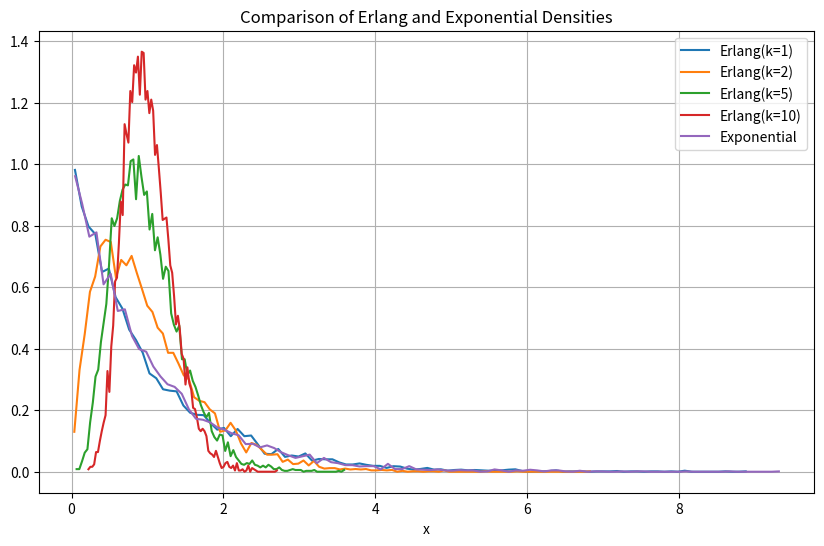
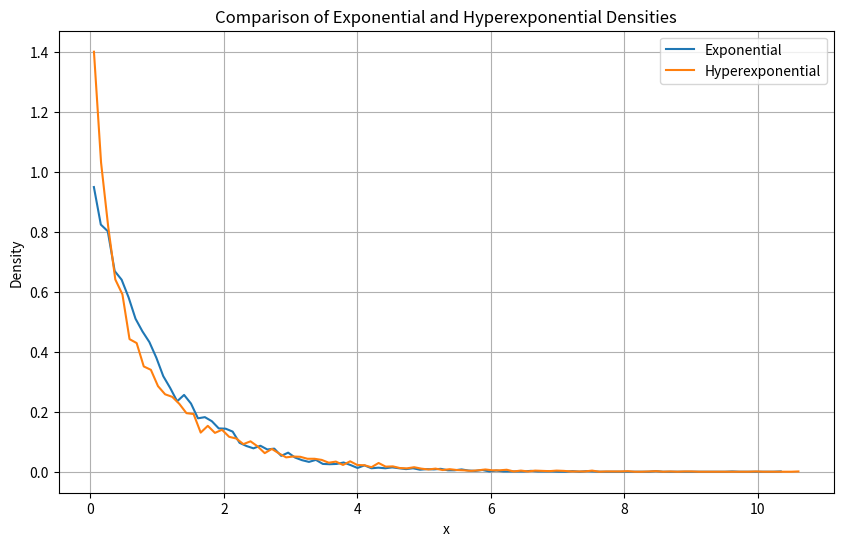

Here is the Python script that generated these plots, in order:

# Write a discrete event simulation program for a blocking system,
#  i.e. a system with m service units and no waiting room.
#  The offered traffic A is the product of the mean arrival rate and the mean service time.

# The arrival process is modelled as a Poisson process.
#  Report the fraction of blocked customers, and a confidence interval for this fraction. 
#  Choose the service time distribution as exponential. Parameters: m = 10, mean service time = 8 time units,
#  mean time between customers = 1 time unit (corresponding to an offered traffic of 8 Erlang),
#  10 x 10.000 customers. This system is sufficiently simple such that the analytical solution is known.
#  See the last slide for the solution. Verify your simulation program using this knowledge.
#%%
import numpy as np
import math
from scipy.stats import t
import matplotlib.pyplot as plt

# Parameters 
m = 10
mst = 8
mtbc = 1

n_sim = 10
block_fractions = np.zeros(n_sim)

for j in range(n_sim):
    n_custom = 10000
    n = 0

    interval_between_arrivals = np.random.exponential(scale = mtbc, size = n_custom)
    arrival_times = np.cumsum(interval_between_arrivals)

    service_in_use_times = np.zeros(m)

    n_cust_blocked = 0


    while(n < n_custom):

        available_services = np.where(arrival_times[n] >= service_in_use_times)[0]
        if (len(available_services)>0):
            i = available_services[0]
            service_time = np.random.exponential(scale=mst)
            service_in_use_times[i] = arrival_times[n] + service_time
        else:
            n_cust_blocked += 1
        n += 1

    fraction = n_cust_blocked / n_custom  * 100
    print(f'fraction of blocks: {fraction}%')
    block_fractions[j] = fraction

# Exact solution
A = mst * mtbc
m_vect = np.arange(0,m+1)
denominator = np.sum(A**m_vect / [math.factorial(k) for k in m_vect])
B = A**m/math.factorial(m) / denominator

print(f'exact solution: {B*100}%')

# Confidence interval

theta_hat = np.sum(block_fractions)/n_sim
#print(theta_hat)
sigma_2 = (np.sum(block_fractions ** 2) - n_sim * theta_hat**2) / (n_sim -1)
print(sigma_2)  

dof = n_sim -1
alpha = 0.95
t_quant = t.ppf(1-alpha/2,dof)
CI = [theta_hat - np.sqrt(sigma_2)/np.sqrt(n)*t_quant, theta_hat + np.sqrt(sigma_2)/np.sqrt(n)*t_quant]

print(f'Confidence interval: {CI}')

#%%
# Point 2
# . The arrival process is modelled as a renewal process using the same parameters as in Part 1 when possible.
#  Report the fraction of blocked customers, and a confidence interval for this fraction for at least the following two cases
#  (a) Experiment with Erlang distributed inter arrival times The Erlang distribution should have a mean of 1 (b)
#  hyper exponential inter arrival times. The parameters for the hyper exponential distribution should be
#  p1 = 0.8,λ1 = 0.8333,p2 = 0.2,λ2 = 5.0.

# (a)

k = 10
print(f'Point 2 simulation with Erlang distribution, k = {k}')

# Parameters 
m = 10
mst = 8
mtbc = 1

n_sim = 10
block_fractions = np.zeros(n_sim)

for j in range(n_sim):
    n_custom = 10000
    n = 0

    interval_between_arrivals = np.random.gamma(shape = k, scale = 1/k, size = n_custom)
    arrival_times = np.cumsum(interval_between_arrivals)

    service_in_use_times = np.zeros(m)

    n_cust_blocked = 0


    while(n < n_custom):

        available_services = np.where(arrival_times[n] >= service_in_use_times)[0]
        if (len(available_services)>0):
            i = available_services[0]
            service_time = np.random.exponential(scale=mst)
            service_in_use_times[i] = arrival_times[n] + service_time
        else:
            n_cust_blocked += 1
        n += 1

    fraction = n_cust_blocked / n_custom  * 100
    print(f'fraction of blocks: {fraction}%')
    block_fractions[j] = fraction


# Confidence interval

theta_hat = np.sum(block_fractions)/n_sim
#print(theta_hat)
sigma_2 = (np.sum(block_fractions ** 2) - n_sim * theta_hat**2) / (n_sim -1)
print(sigma_2)  

dof = n_sim -1
alpha = 0.95
t_quant = t.ppf(1-alpha/2,dof)
CI = [theta_hat - np.sqrt(sigma_2)/np.sqrt(n)*t_quant, theta_hat + np.sqrt(sigma_2)/np.sqrt(n)*t_quant]

print(f'Confidence interval: {CI}')

# Graphical comparion of densities
k_values = [1,2,5,10]

samples_exp = np.random.exponential(scale = mtbc, size = n_custom)

plt.figure(figsize=(10, 6))
for k in k_values:
    samples_erlang = np.random.gamma(shape=k, scale=1/k, size=n_custom)
    counts, bins = np.histogram(samples_erlang, bins=100, density=True)
    centers = (bins[:-1] + bins[1:]) / 2
    plt.plot(centers, counts, label=f"Erlang(k={k})")
counts2, bins2 = np.histogram(samples_exp, bins=100, density=True)

centers2 = (bins2[:-1] + bins2[1:]) / 2

plt.plot(centers2, counts2, label="Exponential")
plt.title("Comparison of Erlang and Exponential Densities")
plt.xlabel("x")
plt.legend()
plt.grid(True)
plt.show()

#%%
# (b) Hyperexponential 

p1 = 0.8
p2 = 0.2
lam1 = 0.8333
lam2 = 5.0

print(f'Point 2 simulation with Hyperexponential distribution')

# Parameters 
m = 10
mst = 8
mtbc = 1

n_sim = 10
block_fractions = np.zeros(n_sim)

for j in range(n_sim):
    n_custom = 10000
    n = 0

    exps = np.random.choice([0,1], p = [p1,p2], size = n_custom)
    interval_between_arrivals[exps == 0] = np.random.exponential(scale=1/lam1, size=np.sum(exps == 0))
    interval_between_arrivals[exps == 1] = np.random.exponential(scale=1/lam2, size=np.sum(exps == 1))
    arrival_times = np.cumsum(interval_between_arrivals)

    service_in_use_times = np.zeros(m)

    n_cust_blocked = 0


    while(n < n_custom):

        available_services = np.where(arrival_times[n] >= service_in_use_times)[0]
        if (len(available_services)>0):
            i = available_services[0]
            service_time = np.random.exponential(scale=mst)
            service_in_use_times[i] = arrival_times[n] + service_time
        else:
            n_cust_blocked += 1
        n += 1

    fraction = n_cust_blocked / n_custom  * 100
    print(f'fraction of blocks: {fraction}%')
    block_fractions[j] = fraction


# Confidence interval

theta_hat = np.sum(block_fractions)/n_sim
#print(theta_hat)
sigma_2 = (np.sum(block_fractions ** 2) - n_sim * theta_hat**2) / (n_sim -1)
print(sigma_2)  

dof = n_sim -1
alpha = 0.95
t_quant = t.ppf(1-alpha/2,dof)
CI = [theta_hat - np.sqrt(sigma_2)/np.sqrt(n)*t_quant, theta_hat + np.sqrt(sigma_2)/np.sqrt(n)*t_quant]

print(f'Confidence interval: {CI}')

#Compare the two distributions
samples_exp = np.random.exponential(scale=mtbc, size=n_custom)
choices = np.random.choice([0, 1], size=n_custom, p=[p1, p2])
samples_hyper = np.zeros(n_custom)
samples_hyper[choices == 0] = np.random.exponential(scale=1/lam1, size=np.sum(choices == 0))
samples_hyper[choices == 1] = np.random.exponential(scale=1/lam2, size=np.sum(choices == 1))

plt.figure(figsize=(10, 6))
counts_exp, bins_exp = np.histogram(samples_exp, bins=100, density=True)
centers_exp = (bins_exp[:-1] + bins_exp[1:]) / 2
plt.plot(centers_exp, counts_exp, label="Exponential")

counts_hyper, bins_hyper = np.histogram(samples_hyper, bins=100, density=True)
centers_hyper = (bins_hyper[:-1] + bins_hyper[1:]) / 2
plt.plot(centers_hyper, counts_hyper, label="Hyperexponential")

plt.title("Comparison of Exponential and Hyperexponential Densities")
plt.xlabel("x")
plt.ylabel("Density")
plt.legend()
plt.grid(True)
plt.show()
#%%
# Point 3
# Arrival process still a Poisson process, change service time distribution

# (a) Constant service time

print(f'Point 3: constant time service')

for j in range(n_sim):
    n_custom = 10000
    n = 0

    interval_between_arrivals = np.random.exponential(scale = mtbc, size = n_custom)
    arrival_times = np.cumsum(interval_between_arrivals)

    service_in_use_times = np.zeros(m)

    n_cust_blocked = 0


    while(n < n_custom):

        available_services = np.where(arrival_times[n] >= service_in_use_times)[0]
        if (len(available_services)>0):
            i = available_services[0]
            #service_time = np.random.exponential(scale=mst)
            service_in_use_times[i] = arrival_times[n] + mst
        else:
            n_cust_blocked += 1
        n += 1

    fraction = n_cust_blocked / n_custom  * 100
    print(f'fraction of blocks: {fraction}%')
    block_fractions[j] = fraction


# Confidence interval

theta_hat = np.sum(block_fractions)/n_sim
#print(theta_hat)
sigma_2 = (np.sum(block_fractions ** 2) - n_sim * theta_hat**2) / (n_sim -1)
print(sigma_2)  

dof = n_sim -1
alpha = 0.95
t_quant = t.ppf(1-alpha/2,dof)
CI = [theta_hat - np.sqrt(sigma_2)/np.sqrt(n)*t_quant, theta_hat + np.sqrt(sigma_2)/np.sqrt(n)*t_quant]

print(f'Confidence interval: {CI}')

#%%
# (b) Pareto distribution
from scipy.stats import pareto

print(f'Point 3: Pareto distributed time services')

k = 2.05
#mst = E[X] = k /( k-1)*b => b = (k-1)*mst/k
b = (k-1)*mst/k

for j in range(n_sim):
    n_custom = 10000
    n = 0

    interval_between_arrivals = np.random.exponential(scale = mtbc, size = n_custom)
    arrival_times = np.cumsum(interval_between_arrivals)

    service_in_use_times = np.zeros(m)

    n_cust_blocked = 0


    while(n < n_custom):

        available_services = np.where(arrival_times[n] >= service_in_use_times)[0]
        if (len(available_services)>0):
            i = available_services[0]
            service_time = pareto.rvs(k)*b
            service_in_use_times[i] = arrival_times[n] + service_time
        else:
            n_cust_blocked += 1
        n += 1

    fraction = n_cust_blocked / n_custom  * 100
    print(f'fraction of blocks: {fraction}%')
    block_fractions[j] = fraction


# Confidence interval

theta_hat = np.sum(block_fractions)/n_sim
#print(theta_hat)
sigma_2 = (np.sum(block_fractions ** 2) - n_sim * theta_hat**2) / (n_sim -1)
print(sigma_2)  

dof = n_sim -1
alpha = 0.95
t_quant = t.ppf(1-alpha/2,dof)
CI = [theta_hat - np.sqrt(sigma_2)/np.sqrt(n)*t_quant, theta_hat + np.sqrt(sigma_2)/np.sqrt(n)*t_quant]

print(f'Confidence interval: {CI}')

#%%
# Comparing the two pareto distributions we notice that, for k = 1.05, the distribution
# presents way lower values with some sporadic high value, but not enough to balance the other low values
# therefore, the times to serve a client a way lower, resulting in fewer blocks

# Whereas, for k = 2.05, we get much higher values for the distribution, which lead to higher service time
# and therefore a higher number of blocks
# %%

# Uniform distribution 
print(f'Point 3: uniform distribution between 0 and 10 for service time')


for j in range(n_sim):
    n_custom = 10000
    n = 0

    interval_between_arrivals = np.random.exponential(scale = mtbc, size = n_custom)
    arrival_times = np.cumsum(interval_between_arrivals)

    service_in_use_times = np.zeros(m)

    n_cust_blocked = 0


    while(n < n_custom):

        available_services = np.where(arrival_times[n] >= service_in_use_times)[0]
        if (len(available_services)>0):
            i = available_services[0]
            service_time = np.random.uniform(0,2*mst)
            service_in_use_times[i] = arrival_times[n] + service_time
        else:
            n_cust_blocked += 1
        n += 1

    fraction = n_cust_blocked / n_custom  * 100
    print(f'fraction of blocks: {fraction}%')
    block_fractions[j] = fraction


# Confidence interval

theta_hat = np.sum(block_fractions)/n_sim
#print(theta_hat)
sigma_2 = (np.sum(block_fractions ** 2) - n_sim * theta_hat**2) / (n_sim -1)
print(sigma_2)  

dof = n_sim -1
alpha = 0.95
t_quant = t.ppf(1-alpha/2,dof)
CI = [theta_hat - np.sqrt(sigma_2)/np.sqrt(n)*t_quant, theta_hat + np.sqrt(sigma_2)/np.sqrt(n)*t_quant]

print(f'Confidence interval: {CI}')




# %%

# Gaussian Distribution
print(f'Point 3: normal distribution for service time')


for j in range(n_sim):
    n_custom = 10000
    n = 0

    interval_between_arrivals = np.random.exponential(scale = mtbc, size = n_custom)
    arrival_times = np.cumsum(interval_between_arrivals)

    service_in_use_times = np.zeros(m)

    n_cust_blocked = 0


    while(n < n_custom):

        available_services = np.where(arrival_times[n] >= service_in_use_times)[0]
        if (len(available_services)>0):
            i = available_services[0]
            service_time = np.random.normal(mst,3)
            service_in_use_times[i] = arrival_times[n] + service_time
        else:
            n_cust_blocked += 1
        n += 1

    fraction = n_cust_blocked / n_custom  * 100
    print(f'fraction of blocks: {fraction}%')
    block_fractions[j] = fraction


# Confidence interval

theta_hat = np.sum(block_fractions)/n_sim
#print(theta_hat)
sigma_2 = (np.sum(block_fractions ** 2) - n_sim * theta_hat**2) / (n_sim -1)
print(sigma_2)  

dof = n_sim -1
alpha = 0.95
t_quant = t.ppf(1-alpha/2,dof)
CI = [theta_hat - np.sqrt(sigma_2)/np.sqrt(n)*t_quant, theta_hat + np.sqrt(sigma_2)/np.sqrt(n)*t_quant]

print(f'Confidence interval: {CI}')
#%%